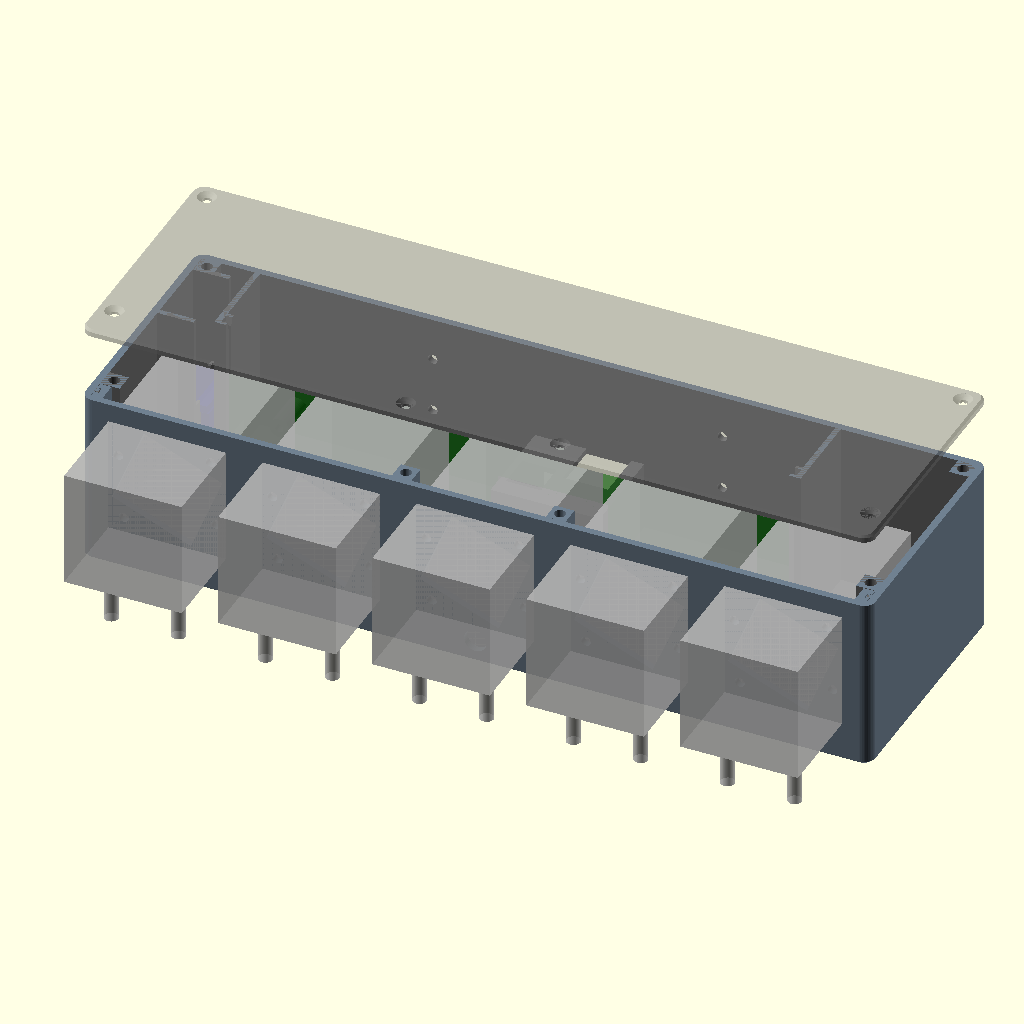
Cell 1: the model at its default parameters.
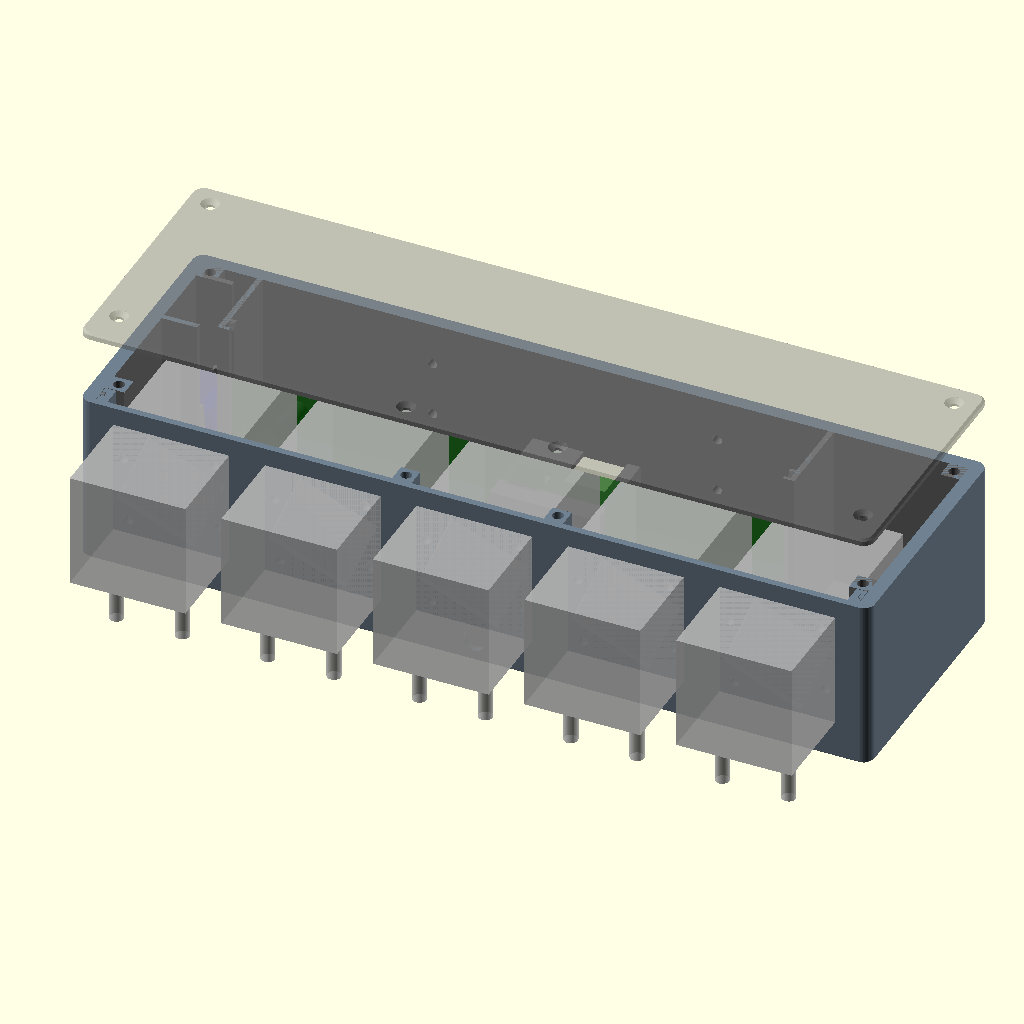
Cell 2: the same model with wall = 5.
All cells are drawn from the same view direction (rotation 55°, 0°, 25°, orthographic, colour scheme Cornfield), but the view is re-fitted for each cell, so position and scale can differ between cells as well as the parameter.
OpenSCAD source file hardware/d5v1/enclosure/v1.1/enclosure_v1.1.scad:
// SPDX-FileCopyrightText: 2026 Lars Greiss / LG Aquatic Life
// SPDX-License-Identifier: CC-BY-NC-SA-4.0

// =====================================================================
//  LGAL Doser 5 - enclosure for board d5v1 v1.1
//  Based on the flat enclosure v15 (board v1.0). New for v1.1:
//   - 65 mm high; the pumps sit low, their tube nipples overhang the bottom by ~8 mm
//   - one U-shaped board upright behind the motors, components facing the back wall; the
//     motor cables run over its top edge to the pump plugs
//   - the board slides in from the top into guide slots and stands on blocks 4 mm above the
//     floor, the lid holds it down (no screws)
//   - barrel jack and RJ45 point down into a niche behind pump 3 that is open to the back
//     and to the bottom; the niche passes through the notch of the board
//   - reset/setup button pressed with a paper clip through the back wall
//   - DS3231 RTC module upside down in a pocket at the left side wall, held only at its corners
//   - printable: walls, ribs, lips and tabs are at least 2 mm thick
//   - status light in the front under pump 3, narrow side margins, no level sensors
//   - removable front plate: the pumps are screwed to it on the bench, then it slides in from
//     the top; it covers the whole front, the joint is a seam on the sides and the bottom
//  Three parts: base, front plate (with the pumps) + lid (smooth, no openings, stackable).
//  Material: PA12 (MJF), M3 heat-set inserts for the lid screws.
//
//  Coordinates (OpenSCAD, right-handed):
//   X: seen from the front, positive to the RIGHT; pump 1 is on the left
//   Y = 0 at the inside of the front panel, positive to the back
//   Z = 0 at the outside of the floor
//  Board (KiCad top view = view from the back): X = mb_xr - (x - 100), Z = mb_z1 - (y - 100)
//
//  Output:  part = "base" | "plate" | "lid" | "plug" | "assembly"
//  Rendered with OpenSCAD 2026.10.11 (manifold backend), checked for collisions against the
//  board, its parts (also while sliding in) and the motors; not yet printed.
// =====================================================================

part = "assembly";
$fn = 48;

// ---------- General ----------
wall     = 2.5;
floor_t  = 3;
front_t  = 2.5;
lid_t    = 2.5;
corner_r = 4;           // radius of the vertical outside edges
chamfer  = 0.8;         // chamfer at the top edge of the lid and the bottom edge
height   = 65;          // outside, with the lid
z_top    = height - lid_t;

// ---------- Pumps (Kamoer KPHM100-ST, data sheet 2.3.1) ----------
pump_pitch   = 55;      // head incl. tube connectors 50 mm + 5 mm gap
pump_x       = [for (i = [-2:2]) 150 + i * pump_pitch];
pump_z       = 35;      // motor centre; flange bottom at z 14, nipple tips ~8 mm below the floor
motor_w      = 42;
motor_len    = 50.5;
pump_cut     = 30.3;
// The Kamoer drawing shows the mounting plate FROM THE BACK (motor side), so the hole
// pattern and the rotation are mirrored for the front view.
pump_cut_rot = 22;      // as in the drawing (from the back), counter-clockwise
pump_hole_d  = 3.5;
pump_holes   = [[-15.5, 15.5], [17.5, 8.5], [-17.5, -8.5], [15.5, -15.5]];  // as in the drawing (from the back)

// ---------- Removable front plate ----------
// The threads of the Kamoer mounting plates (42 x 41.9 x 7 mm) are blind holes in their front
// face, and the screws go in from the front beside the head; in the enclosure the lower ones
// cannot be reached. So the pumps are screwed to the front plate on the bench, and the plate
// with the pumps then slides in from the top. It covers the whole front including the ends of
// the side walls and the floor, so the joint is a seam on the sides and the bottom, not on the
// front. Legs on its back edges carry a groove that slides over a tongue on the inside of each
// side wall and on the floor; the lid holds it down and is screwed into two columns on it.
fp_clr  = 0.2;          // clearance in the joint
leg_t   = 4;            // thickness of the legs (side legs in X, bottom leg in Z)
leg_d   = 7;            // depth of the legs behind the plate
tg_h    = 1.5;          // how far the tongues stand out of the side walls and the floor
tg_y    = [2.5, 4.5];   // tongues behind the plate (front and back web of the groove >= 2 mm)
led_gap = 9;            // half width of the gap in the bottom leg and the floor tongue at the status light

// ---------- Inside ----------
side_margin = 7.5;                               // margin beside the outer pumps
in_x0 = pump_x[0] - motor_w/2 - side_margin;
in_x1 = pump_x[4] + motor_w/2 + side_margin;

// ---------- Board d5v1 v1.1 (205 x 50 mm, KiCad outline x 100..305, y 100..150) ----------
// U shape: notch x 167.5..207.5 from y 127 to the bottom edge, centred behind pump 3.
pcb_t  = 1.6;
mb_xr  = 237.5;                // KiCad x 100 (right edge seen from the front)
mb_xl  = mb_xr - 205;          // KiCad x 305
mb_z0  = floor_t + 4;          // bottom edge on support blocks, 4 mm above the floor (water)
mb_z1  = mb_z0 + 50;           // top edge
mb_y   = motor_len + 6;        // solder side; 6 mm behind the motors for solder joints and cables
comp_h = 26;                   // components on the back side (drivers with heat sink 25 mm)
in_y1  = mb_y + pcb_t + comp_h + 1;
function MB(p) = [mb_xr - (p[0] - 100), mb_z1 - (p[1] - 100)];
notch_x0 = MB([207.5, 0])[0];  notch_x1 = MB([167.5, 0])[0];
notch_z1 = MB([0, 127])[1];

// ---------- Guide slots for the board (left and right edge) ----------
slot_d   = 2;                  // the board edge reaches 2 mm into the slot (2.5 mm free on the board)
slot_clr = 0.2;                // clearance at the edge and on each side of the board
lip_t    = 2;                  // lips in front of and behind the board
rib_t    = 2;                  // rib behind the board edge, joined to the back wall
lead_in  = 3;                  // chamfer at the top of the slots
lead_lip = 1.2;                 // the lips keep 1.2 mm at their top edge (MJF: walls >= 0.8 mm)
// support blocks under the bottom edge (the slots have their bottom at the same height)
sup_x = [70, 105, 190, 215];
sup_l = 8;

// ---------- Lid: tabs that hold the board down (between the pump plugs) ----------
tab_x = [MB([136.5, 0])[0], MB([239.8, 0])[0], MB([272, 0])[0]];
tab_w = 6;

// ---------- Niche: open to the back and to the bottom, through the notch ----------
nw     = 2;                     // wall thickness of the niche
n_x0   = notch_x0 + 0.5 + nw;   // inside
n_x1   = notch_x1 - 0.5 - nw;
n_y0   = motor_len + 2.5;       // front of the niche (inside)
n_ztop = MB([0, 128.5])[1] - 0.6;  // top of the ceiling, 0.6 mm under the jack faces
n_z1   = n_ztop - nw;           // ceiling (inside)
// Cut-outs in the ceiling for the plugs; check them against the assembled board.
comp_y = mb_y + pcb_t;          // component side
dc_x0  = MB([204.6, 0])[0];  dc_x1 = MB([192.3, 0])[0];          // barrel jack J1 (axis at KiCad x 198.3)
dc_y0  = comp_y - 0.5;       dc_y1 = comp_y + 12;
eth_x0 = MB([188.7, 0])[0];  eth_x1 = MB([172.6, 0])[0];          // RJ45 on the USR-ES1 (J7/J8)
eth_y0 = comp_y + 9;         eth_y1 = in_y1 - 0.01;

// ---------- Reset/setup button: pin hole in the back wall with guide tube and plug ----------
btn      = MB([292, 143]);     // SW1
btn_h    = 10.4;               // button height above the board (Multimec 3FTH9)
btn_hole_d = 3;                // for a paper clip
btn_cb_d = 7;  btn_cb_h = 1.2; // counterbore outside for the plug
btn_tube_d = 7;                // 2 mm wall around the pin hole
btn_tube_y = comp_y + btn_h + 3;     // tube ends ~3 mm above the plunger
plug_fit = 0.15;               // oversize of the plug (press fit in TPU)

// ---------- RTC module (DS3231 + AT24C32, ZS-042 type, measured about 38.3 x 21.7 mm) ----------
// Stands upright in a pocket at the left side wall, battery holder towards the wall, the 6-pin
// angled header at the bottom: its pins and the plug of the cable to J10 point down. Both long
// edges carry parts in the middle (IC leads about 1 mm from the edge, the battery holder
// overhangs one edge by about 1 mm), so the module is held only at its four corners: it stands in
// two short channels at the bottom corners, and two forks on the lid catch the top corners; both
// also stop the board sideways. Two flat webs from the side wall close the pocket at the front and
// the back, the back one flush with the lid screw column. Check on the first print.
rtc_w     = 22;                // board width (measured about 21.7)
rtc_l     = 38.5;              // board length (measured about 38.3)
rtc_t     = 1.6;
rtc_bat   = 8;                 // battery holder below the board (measured 8 mm at the spring)
rtc_bat_w = 23;                // battery holder width, overhangs one long edge by about 1 mm
rtc_chip  = 4.5;               // highest part on the chip side: the bent pins of the header
rtc_xb    = in_x0 + rtc_bat + 1;    // battery side of its board (1 mm air to the side wall)
rtc_xc    = rtc_xb + rtc_t;         // chip side of its board
rtc_yc    = in_y1 - 7 - rtc_bat_w/2 - 1;   // centre of its board: back web flush with the lid screw column
rtc_z0    = z_top - 0.5 - rtc_l;    // stands on the channel floors, 0.5 mm under the lid
rtc_clr   = 0.3;               // clearance around the board
rtc_grip  = 1.5;               // channels and forks hold 1.5 mm of each corner
rtc_hold  = 5;                 // height of the channels and forks
rtc_xo    = rtc_xc + rtc_clr + 2;   // outside of the channels (2 mm lips)
rtc_cable_y = [61, 77];        // opening in the left guide rib for the cable to J10 (behind the board)
rtc_cable_h = 10;

// ---------- Status light in the front, under pump 3 ----------
led_x = pump_x[2];
led_z = 8;
led_d = 8;

// ---------- Screws ----------
ins_d = 4.0;  ins_h = 6.5;  scr_d = 3.4;   // heat-set insert M3x5.7 (e.g. ruthex RX-M3x5.7): hole 4.0 mm, depth >= 6 mm
csk_d = 6.6;                                // countersunk head M3 (90 degrees)

// ---------- Lid screws: 6 columns ----------
col_w = 7;
cx0 = in_x0 + col_w/2;  cx1 = in_x1 - col_w/2;
cols_base  = [[cx0, leg_d + fp_clr + col_w/2], [cx1, leg_d + fp_clr + col_w/2],   // behind the side legs
              [cx0, in_y1 - col_w/2], [cx1, in_y1 - col_w/2]];
cols_plate = [[(pump_x[1] + pump_x[2]) / 2, col_w/2],      // on the front plate, between pump 2 and 3
              [(pump_x[2] + pump_x[3]) / 2, col_w/2]];     // between pump 3 and 4
cols = concat(cols_base, cols_plate);

// ---------- DIN rail clip (35 x 47 mm, holes 3.2 mm, 20 mm apart) ----------
// M3 screws through the clips, M3 nut with washer on the inside. The upper holes are at the
// height of the drivers (heat sinks 25 mm, only 2 mm from the back wall), so the holes sit in
// the gaps between the drivers of pumps 2/3 and 4/5 (about 11 mm wide, 2 mm beside the washer);
// therefore the clips are not quite symmetric. They end flush with the top of the lid.
din_x = [94, 197.3];
din_nut = [7, 4];               // room for washer (7 mm) and nut on the inside: diameter, height
din_z = [height - 38, height - 18];
din_d = 3.4;

// ---------- Floor ----------
drain_y  = 12;                                   // right behind the bottom leg of the front plate, under each motor
drain_d_out = 3;  drain_d_in = 8;  drain_h = 1;   // straight part at the bottom, no sharp rim
// Rubber feet: the tube nipples overhang the bottom by ~8 mm, so feet of at least 10 mm,
// or the device stands at the edge of a shelf.
foot_d = 10.5;  foot_h = 1;
foot_in = 7.5;                                   // centre from the outside edges, in the corners
feet = [for (x = [in_x0 - wall + foot_in, in_x1 + wall - foot_in],
             y = [foot_in, in_y1 + wall - foot_in]) [x, y]];   // the front ones behind the seam

// =====================================================================
ox0 = in_x0 - wall;   ox1 = in_x1 + wall;
oy0 = -front_t;       oy1 = in_y1 + wall;
module box(x0,y0,z0,x1,y1,z1) { translate([x0,y0,z0]) cube([x1-x0, y1-y0, z1-z0]); }
module rbox(x0,y0,z0,x1,y1,z1,r) {
    hull() for (x = [x0 + r, x1 - r], y = [y0 + r, y1 - r])
        translate([x, y, z0]) cylinder(r = r, h = z1 - z0);
}

module pump_cutout(px) {
    translate([px, 0.5, pump_z]) rotate([90,0,0]) {
        // mirrored: drawing from the back -> front view
        rotate([0,0,-pump_cut_rot]) translate([-pump_cut/2, -pump_cut/2, 0]) cube([pump_cut, pump_cut, front_t + 1]);
        for (h = pump_holes) translate([-h[0], h[1], 0]) cylinder(d = pump_hole_d, h = front_t + 1);
    }
}

module shell() {
    hull() {
        rbox(ox0 + chamfer, oy0 + chamfer, 0, ox1 - chamfer, oy1 - chamfer, 0.01, corner_r - chamfer);
        rbox(ox0, oy0, chamfer, ox1, oy1, z_top, corner_r);
    }
}

// guide slot for a board edge at X = xe; s = +1 when the board lies to the right of the edge
module guide(xe, s) {
    ya = mb_y - slot_clr - lip_t;   yb = mb_y + pcb_t + slot_clr + lip_t;
    difference() {
        union() {
            // rib from the front lip to the back wall
            box(min(xe - s * slot_clr, xe - s * (slot_clr + rib_t)), ya, 0.5,
                max(xe - s * slot_clr, xe - s * (slot_clr + rib_t)), in_y1 + 0.01, z_top);
            // lips
            box(min(xe - s * slot_clr, xe + s * slot_d), ya, 0.5,
                max(xe - s * slot_clr, xe + s * slot_d), yb, z_top);
        }
        // slot with a lead-in at the top
        box(min(xe - s * slot_clr, xe + s * (slot_d + 1)), mb_y - slot_clr, mb_z0,
            max(xe - s * slot_clr, xe + s * (slot_d + 1)), mb_y + pcb_t + slot_clr, z_top + 1);
        hull() {
            box(min(xe - s * slot_clr, xe + s * (slot_d + 1)), mb_y - slot_clr, z_top - lead_in,
                max(xe - s * slot_clr, xe + s * (slot_d + 1)), mb_y + pcb_t + slot_clr, z_top - lead_in + 0.01);
            box(min(xe - s * slot_clr, xe + s * (slot_d + 1)), ya + lead_lip, z_top,
                max(xe - s * slot_clr, xe + s * (slot_d + 1)), yb - lead_lip, z_top + 0.01);
        }
    }
}

// pocket for the RTC module at the left side wall: two webs, channels at the bottom corners
function rtc_eb(s) = rtc_yc - s * (rtc_bat_w/2 + 1);       // web face beside the battery holder
function rtc_ep(s) = rtc_yc - s * (rtc_w/2 + rtc_clr);     // web face at the board
module rtc_pocket() {
    for (s = [1, -1]) {
        eb = rtc_eb(s);  ep = rtc_ep(s);  eg = ep + s * (rtc_clr + rtc_grip);
        // flat web from the side wall to the outside of the channels (room for the battery holder)
        box(in_x0 - 0.01, min(eb, eb - s * 2), 0.5, rtc_xo, max(eb, eb - s * 2), z_top);
        // channel at the bottom corner, with a 45 degree support under it and a lead-in at the top
        difference() {
            union() {
                box(rtc_xb - rtc_clr - 2, min(eb, eg), rtc_z0 - 2, rtc_xo, max(eb, eg), rtc_z0 + rtc_hold);
                hull() {
                    box(rtc_xb - rtc_clr - 2, min(eb, eg), rtc_z0 - 2, rtc_xo, max(eb, eg), rtc_z0 - 1.99);
                    box(rtc_xb - rtc_clr - 2, min(eb, eb + s * 0.01), rtc_z0 - 2 - abs(eg - eb), rtc_xo, max(eb, eb + s * 0.01), rtc_z0 - 1.99);
                }
            }
            box(rtc_xb - rtc_clr, min(ep, eg + s), rtc_z0, rtc_xc + rtc_clr, max(ep, eg + s), z_top);
            hull() {
                box(rtc_xb - rtc_clr, min(ep, eg + s), rtc_z0 + rtc_hold - 1.5, rtc_xc + rtc_clr, max(ep, eg + s), rtc_z0 + rtc_hold - 1.49);
                box(rtc_xb - rtc_clr - 1, min(ep, eg + s), rtc_z0 + rtc_hold, rtc_xc + rtc_clr + 1, max(ep, eg + s), rtc_z0 + rtc_hold + 0.01);
            }
        }
    }
}
// forks on the lid that catch the top corners of the RTC module
module rtc_forks() {
    for (s = [1, -1]) {
        e0 = rtc_eb(s) + s * 0.2;  ep = rtc_ep(s);  eg = ep + s * (rtc_clr + rtc_grip);
        difference() {
            box(rtc_xb - rtc_clr - 2, min(e0, eg), z_top - rtc_hold, rtc_xo, max(e0, eg), z_top + 0.01);
            box(rtc_xb - rtc_clr, min(ep, eg + s), z_top - rtc_hold - 1, rtc_xc + rtc_clr, max(ep, eg + s), z_top + 1);
            hull() {
                box(rtc_xb - rtc_clr, min(ep, eg + s), z_top - rtc_hold + 1.5, rtc_xc + rtc_clr, max(ep, eg + s), z_top - rtc_hold + 1.51);
                box(rtc_xb - rtc_clr - 1, min(ep, eg + s), z_top - rtc_hold - 0.01, rtc_xc + rtc_clr + 1, max(ep, eg + s), z_top - rtc_hold);
            }
        }
    }
}

// ---------- Front plate and its joint ----------
// the front plate part of the shell: the front and, at the side walls, the rounded corners up to
// where they end (y = oy0 + corner_r), so the seam lies on the flat side face and neither part
// gets a thin wedge along it
module front_cut() {
    box(ox0 - 1, oy0 - 1, -1, ox1 + 1, 0, z_top + 1);
    box(ox0 - 1, oy0 - 1, -1, in_x0, oy0 + corner_r, z_top + 1);
    box(in_x1, oy0 - 1, -1, ox1 + 1, oy0 + corner_r, z_top + 1);
}
function side_x(s) = s > 0 ? in_x0 : in_x1;                         // inner face of the left / right wall
module fp_legs() {
    for (s = [1, -1]) let(xw = side_x(s))
        box(min(xw + s * fp_clr, xw + s * (fp_clr + leg_t)), -0.01, floor_t,
            max(xw + s * fp_clr, xw + s * (fp_clr + leg_t)), leg_d, z_top);
    difference() {
        box(in_x0 + fp_clr, -0.01, floor_t, in_x1 - fp_clr, leg_d, floor_t + leg_t);
        box(led_x - led_gap, -1, floor_t - 1, led_x + led_gap, leg_d + 1, floor_t + leg_t + 1);
    }
    for (c = cols_plate) box(c[0] - col_w/2, -0.01, floor_t + leg_t - 0.01, c[0] + col_w/2, col_w, z_top);
}
module fp_grooves() {   // open at the bottom, so the plate slides down over the tongues
    for (s = [1, -1]) let(xw = side_x(s))
        box(min(xw - s, xw + s * (tg_h + 0.3)), tg_y[0] - fp_clr, floor_t - 1,
            max(xw - s, xw + s * (tg_h + 0.3)), tg_y[1] + fp_clr, z_top + 1);
    box(in_x0 - 1, tg_y[0] - fp_clr, floor_t - 1, in_x1 + 1, tg_y[1] + fp_clr, floor_t + tg_h + 0.3);
}
module tongues() {
    for (s = [1, -1]) let(xw = side_x(s))
        box(min(xw - s * 0.01, xw + s * tg_h), tg_y[0], floor_t - 0.01,
            max(xw - s * 0.01, xw + s * tg_h), tg_y[1], z_top);
    difference() {
        box(in_x0 - 0.01, tg_y[0], floor_t - 0.01, in_x1 + 0.01, tg_y[1], floor_t + tg_h);
        box(led_x - led_gap, tg_y[0] - 1, floor_t - 1, led_x + led_gap, tg_y[1] + 1, floor_t + tg_h + 1);
    }
}

module front_plate() {
    difference() {
        union() {
            intersection() { shell(); front_cut(); }
            fp_legs();
        }
        fp_grooves();
        // pumps
        for (px = pump_x) pump_cutout(px);
        // status light
        translate([led_x, 0.5, led_z]) rotate([90,0,0]) cylinder(d = led_d, h = front_t + 1);
        // inserts for the lid screws
        for (c = cols_plate) translate([c[0], c[1], z_top - ins_h]) cylinder(d = ins_d, h = ins_h + 1);
    }
}

module niche_walls() {
    // front, sides and ceiling; they pass through the notch of the board
    box(n_x0 - nw, n_y0 - nw, 0, n_x1 + nw, n_y0, n_ztop);
    box(n_x0 - nw, n_y0 - nw, 0, n_x0, oy1 - 0.5, n_ztop);
    box(n_x1, n_y0 - nw, 0, n_x1 + nw, oy1 - 0.5, n_ztop);
    difference() {
        box(n_x0 - nw, n_y0 - nw, n_z1, n_x1 + nw, in_y1, n_ztop);
        box(dc_x0, dc_y0, n_z1 - 1, dc_x1, dc_y1, n_ztop + 1);
        box(eth_x0, eth_y0, n_z1 - 1, eth_x1, eth_y1, n_ztop + 1);
    }
}

module base() {
    difference() {
        union() {
            difference() { shell(); box(in_x0, 0, floor_t, in_x1, in_y1, z_top + 1); front_cut(); }
            tongues();
            guide(mb_xl, 1);
            guide(mb_xr, -1);
            for (x = sup_x) box(x - sup_l/2, mb_y - 1, 0.5, x + sup_l/2, mb_y + pcb_t + 1, mb_z0);
            niche_walls();
            rtc_pocket();
            // guide tube for the button
            translate([btn[0], btn_tube_y, btn[1]]) rotate([-90,0,0]) cylinder(d = btn_tube_d, h = in_y1 - btn_tube_y + 0.01);
            // lid screw columns
            for (c = cols_base)
                box(c[0] - col_w/2, c[1] - col_w/2, 0, c[0] + col_w/2, c[1] + col_w/2, z_top);
        }
        // niche, open to the back and to the bottom
        box(n_x0, n_y0, -1, n_x1, oy1 + 1, n_z1);
        // button: pin hole through back wall and tube, counterbore for the plug
        translate([btn[0], btn_tube_y - 1, btn[1]]) rotate([-90,0,0]) cylinder(d = btn_hole_d, h = oy1 - btn_tube_y + 2);
        translate([btn[0], oy1 - btn_cb_h, btn[1]]) rotate([-90,0,0]) cylinder(d = btn_cb_d, h = btn_cb_h + 1);
        // inserts for the lid screws
        for (c = cols_base) translate([c[0], c[1], z_top - ins_h]) cylinder(d = ins_d, h = ins_h + 1);
        // DIN rail clip: M3 through holes, nut and washer on the inside
        for (x = din_x, z = din_z)
            translate([x, in_y1 - 1, z]) rotate([-90,0,0]) cylinder(d = din_d, h = wall + 2);
        // cable opening for the RTC cable at the bottom of the left guide rib, behind the board
        box(mb_xl - slot_clr - rib_t - 0.1, rtc_cable_y[0], floor_t, mb_xl - slot_clr + 0.01, rtc_cable_y[1], floor_t + rtc_cable_h);
        // drain funnel under each pump
        for (px = pump_x) translate([px, drain_y, -0.01]) {
            cylinder(d = drain_d_out, h = drain_h + 0.02);
            translate([0, 0, drain_h]) cylinder(d1 = drain_d_out, d2 = drain_d_in, h = floor_t - drain_h + 0.02);
        }
        // rubber feet
        for (f = feet) translate([f[0], f[1], -0.01]) cylinder(d = foot_d, h = foot_h);
    }
}

module lid() {
    difference() {
        union() {
            hull() {
                rbox(ox0, oy0, z_top, ox1, oy1, z_top + lid_t - chamfer, corner_r);
                rbox(ox0 + chamfer, oy0 + chamfer, z_top + lid_t - 0.01, ox1 - chamfer, oy1 - chamfer, z_top + lid_t, corner_r - chamfer);
            }
            // tabs on the top edge of the board, in front of its components
            for (x = tab_x) box(x - tab_w/2, mb_y - 2.5, mb_z1 + 0.2, x + tab_w/2, mb_y + pcb_t - 0.1, z_top + 0.01);
            rtc_forks();
        }
        // countersunk screws
        for (c = cols) {
            translate([c[0], c[1], z_top - 1]) cylinder(d = scr_d, h = lid_t + 2);
            translate([c[0], c[1], z_top + lid_t - (csk_d - scr_d)/2]) cylinder(d1 = scr_d, d2 = csk_d, h = (csk_d - scr_d)/2 + 0.01);
        }
    }
}

module plug() {   // plug for the button hole, TPU
    cylinder(d = btn_cb_d - 0.2, h = btn_cb_h);                         // head, flush in the counterbore
    translate([0,0,-1.2]) cylinder(d = btn_hole_d + plug_fit, h = 1.21); // pin, press fit
    translate([0,0,-1.2]) cylinder(d1 = btn_hole_d - 0.6, d2 = btn_hole_d + plug_fit, h = 0.4);
}

// ---------- Preview ----------
module board_plate() {
    difference() {
        box(mb_xl, mb_y, mb_z0, mb_xr, mb_y + pcb_t, mb_z1);
        box(notch_x0, mb_y - 1, mb_z0 - 1, notch_x1, mb_y + pcb_t + 1, notch_z1);
    }
}
module rtc_module() {   // board, battery holder (23 mm, centre 23.5 mm from the header end), header and plug
    box(rtc_xb, rtc_yc - rtc_w/2, rtc_z0, rtc_xc, rtc_yc + rtc_w/2, rtc_z0 + rtc_l);
    translate([rtc_xb - rtc_bat, rtc_yc + 0.5, rtc_z0 + 23.5]) rotate([0,90,0]) cylinder(d = rtc_bat_w, h = rtc_bat);
    box(rtc_xc, rtc_yc - rtc_w/2 + 2.2, rtc_z0, rtc_xc + rtc_chip, rtc_yc + rtc_w/2 - 3.8, rtc_z0 + 2.7);
    box(rtc_xc + 2.4, rtc_yc - rtc_w/2 + 2.2, rtc_z0 - 20, rtc_xc + 5, rtc_yc + rtc_w/2 - 3.8, rtc_z0);
}
module boards_preview() {
    color("green", 0.7) board_plate();
    // space of the components (25 mm towards the back wall), barrel jack and USR-ES1
    color("lightgreen", 0.15) difference() {
        box(mb_xl + 2.5, comp_y, mb_z0, mb_xr - 2.5, comp_y + comp_h, mb_z1);
        box(notch_x0, comp_y - 1, mb_z0 - 1, notch_x1, comp_y + comp_h + 1, notch_z1 + 1);
    }
    color("black", 0.8) box(MB([203, 0])[0], comp_y, MB([0, 128.5])[1], MB([193.5, 0])[0], comp_y + 11, MB([0, 114])[1]);
    color("silver", 0.8) box(MB([192.2, 0])[0], comp_y + 8.5, MB([0, 128.5])[1], MB([169.2, 0])[0], comp_y + 24, MB([0, 100.1])[1]);
    // RTC module
    color("blue", 0.7) rtc_module();
}
module pumps_preview() {
    for (px = pump_x) color("silver", 0.7) {
        translate([px - motor_w/2, 0, pump_z - motor_w/2]) cube([motor_w, motor_len, 41.9]);
        translate([px - motor_w/2, -front_t - 33.9, pump_z - motor_w/2]) cube([motor_w, 33.9, 41.9]);
        for (dx = [-12, 12]) translate([px + dx, -front_t - 17, pump_z - motor_w/2 - 22]) cylinder(d = 5, h = 22);
    }
}

if (part == "base") base();
else if (part == "plate") translate([0, 0, front_t]) rotate([90,0,0]) front_plate();   // front face down
else if (part == "plug") translate([0,0,btn_cb_h]) rotate([180,0,0]) plug();
else if (part == "lid") translate([0, 0, -z_top]) lid();
else if (part == "assembly") {
    color("dimgray") base();
    color("slategray") front_plate();
    color("gray", 0.5) translate([0, 0, 25]) lid();
    boards_preview();
    pumps_preview();
}
Parameter table extracted from the source (name, type, default, range or options):
part: string, default "assembly"
wall: number, default 2.5
floor_t: number, default 3
front_t: number, default 2.5
lid_t: number, default 2.5
corner_r: number, default 4
chamfer: number, default 0.8
height: number, default 65
pump_pitch: number, default 55
pump_z: number, default 35
motor_w: number, default 42
motor_len: number, default 50.5
pump_cut: number, default 30.3
pump_cut_rot: number, default 22
pump_hole_d: number, default 3.5
fp_clr: number, default 0.2
leg_t: number, default 4
leg_d: number, default 7
tg_h: number, default 1.5
tg_y: vector, default [2.5, 4.5]
led_gap: number, default 9
side_margin: number, default 7.5
pcb_t: number, default 1.6
mb_xr: number, default 237.5
comp_h: number, default 26
